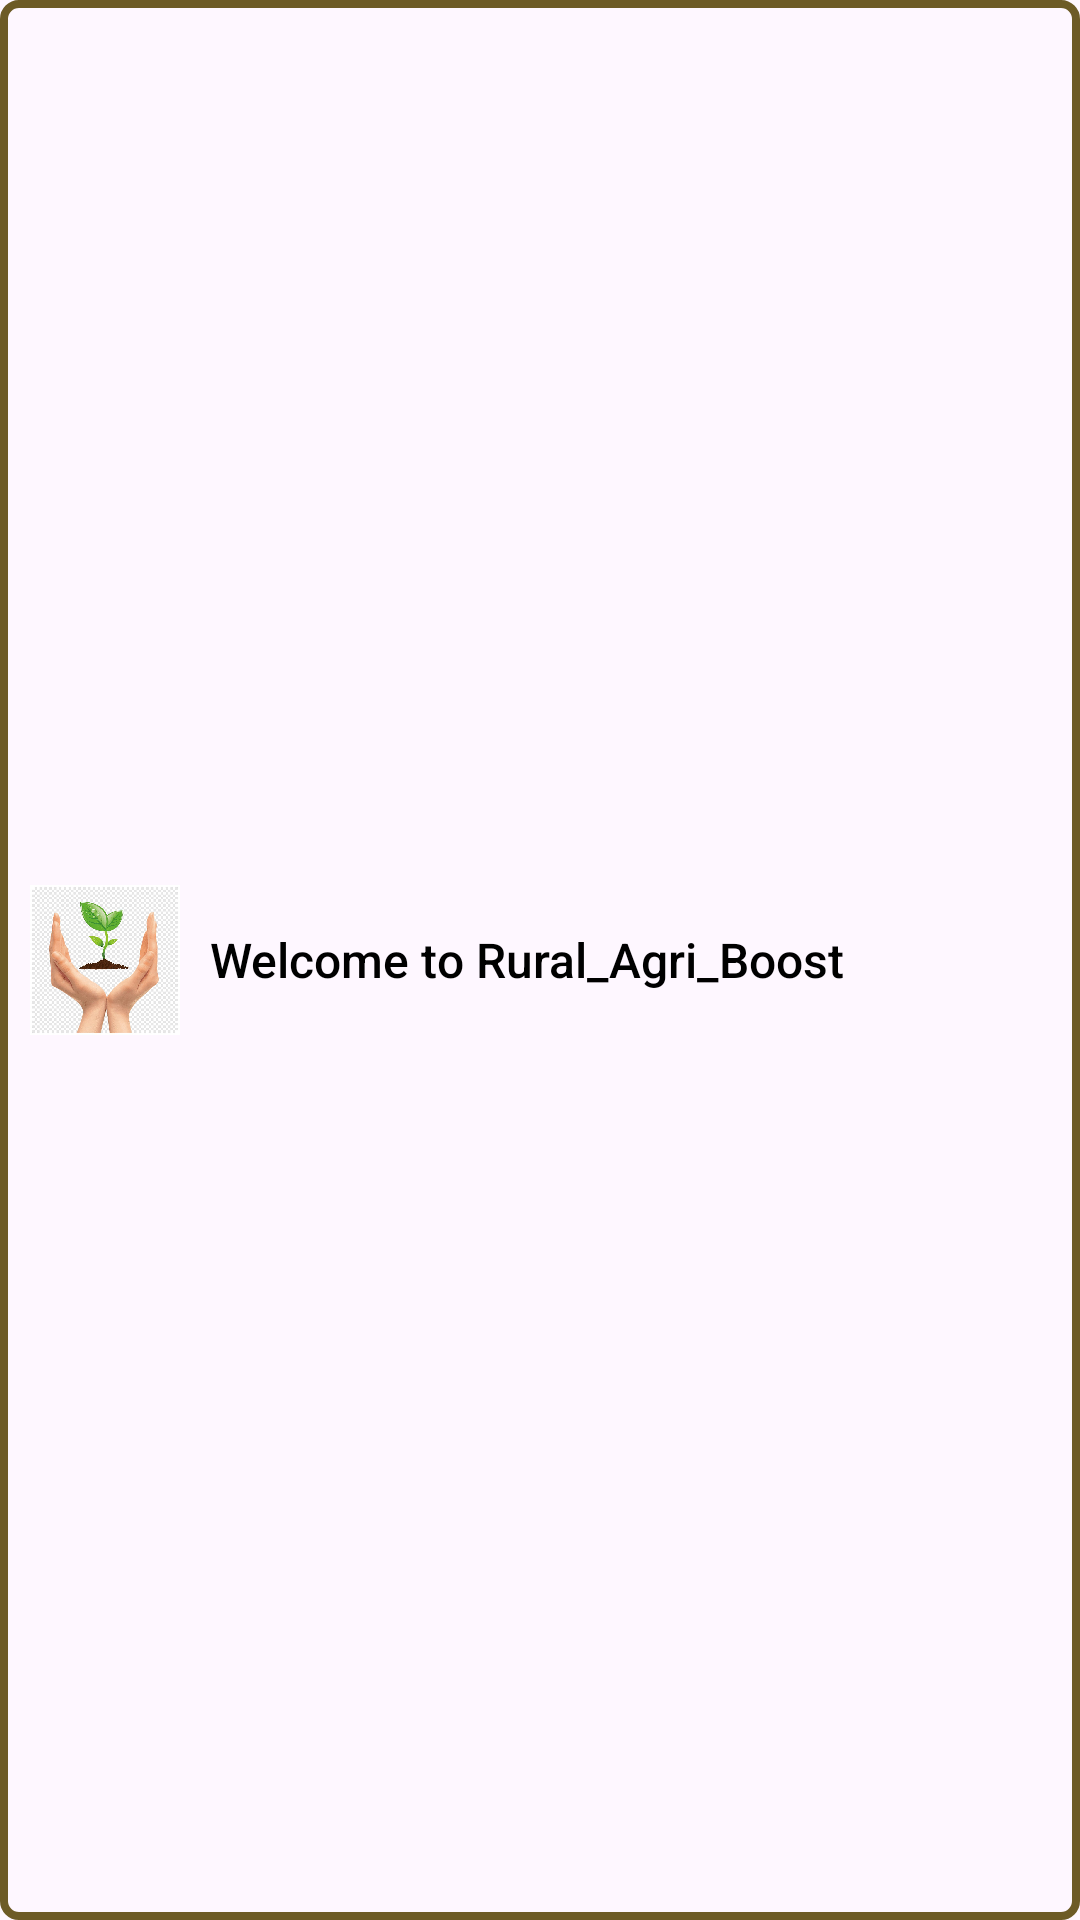

Here is an Android app screen rendered from its layout file. Give the layout XML and the strings, colors and styles it references.
<!-- AndroidManifest.xml: application theme Theme.RuralAgriBoost -->
<!-- res/layout/custom_toast.xml -->
<?xml version="1.0" encoding="utf-8"?>
<LinearLayout xmlns:android="http://schemas.android.com/apk/res/android"
    android:orientation="horizontal"
    android:layout_width="wrap_content"
    android:layout_height="wrap_content"
    android:padding="10dp"
    android:background="@drawable/border_03"
    android:gravity="center_vertical">

    
    <ImageView
        android:id="@+id/toast_image"
        android:layout_width="50dp"
        android:layout_height="50dp"
        android:layout_marginEnd="10dp"
        android:src="@drawable/agri_home1" />


    <TextView
        android:id="@+id/toast_text"
        android:layout_width="wrap_content"
        android:layout_height="wrap_content"
        android:text="Welcome to Rural_Agri_Boost"
        android:textColor="@color/black"
        android:textSize="16sp"
        android:fontFamily="sans-serif-medium" />
</LinearLayout>
<!-- resources referenced by this layout -->
<resources>
  <color name="black">#FF000000</color>
  <!-- drawable agri_home1: jpg bitmap (drawable, 108716 bytes) -->
  <!-- drawable border_03 (drawable) -->
  <?xml version="1.0" encoding="utf-8"?>
  <shape xmlns:android="http://schemas.android.com/apk/res/android">
      <solid android:color="@android:color/transparent"/>
      <stroke
          android:width="2.5dp"
          android:color="#6D5B26"/>
      <corners android:radius="5dp"/>
  
  </shape>
  <style name="Theme.RuralAgriBoost" parent="Base.Theme.RuralAgriBoost" />
  <style name="Base.Theme.RuralAgriBoost" parent="Theme.Material3.DayNight.NoActionBar">
          
          
      </style>
</resources>
